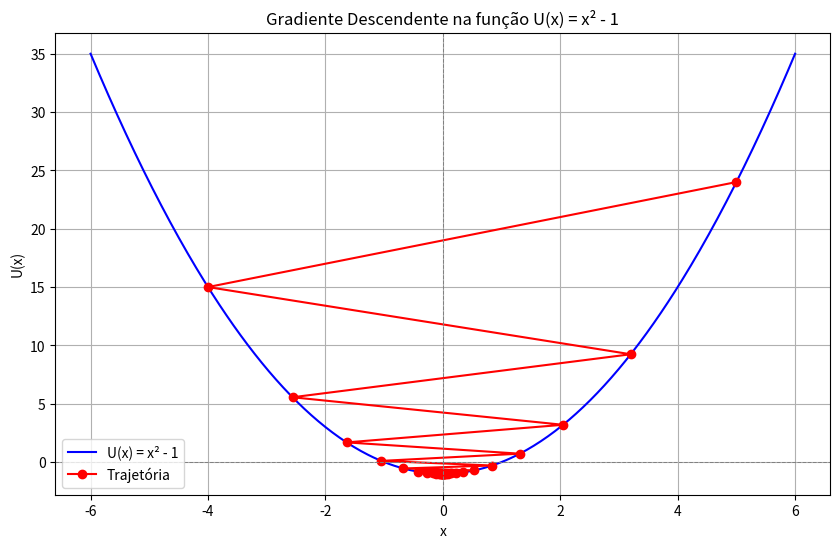

This figure's Python source:
import numpy as np
import matplotlib.pyplot as plt

# Função e derivada
def U(x):
    return x**2 - 1

def dU_dx(x):
    return 2 * x

# Parâmetros do algoritmo
alpha = 0.9      # taxa de aprendizado
epsilon = 0.01   # tolerância
max_iter = 1000  # número máximo de iterações
x = 5.0          # posição inicial

# Armazena a trajetória
trajectory = [x]

# Gradiente descendente
for i in range(max_iter):
    grad = dU_dx(x)
    if abs(grad) < epsilon:
        break
    x = x - alpha * grad
    trajectory.append(x)

# Plotando a função e a trajetória
x_vals = np.linspace(-6, 6, 400)
y_vals = U(x_vals)

plt.figure(figsize=(10, 6))
plt.plot(x_vals, y_vals, label="U(x) = x² - 1", color="blue")
plt.plot(trajectory, [U(x) for x in trajectory], 'ro-', label="Trajetória")
plt.axhline(0, color='gray', linestyle='--', linewidth=0.7)
plt.axvline(0, color='gray', linestyle='--', linewidth=0.7)
plt.title("Gradiente Descendente na função U(x) = x² - 1")
plt.xlabel("x")
plt.ylabel("U(x)")
plt.legend()
plt.grid(True)
plt.show()

print(f"Mínimo encontrado: x = {x:.4f} após {len(trajectory)-1} iterações")
